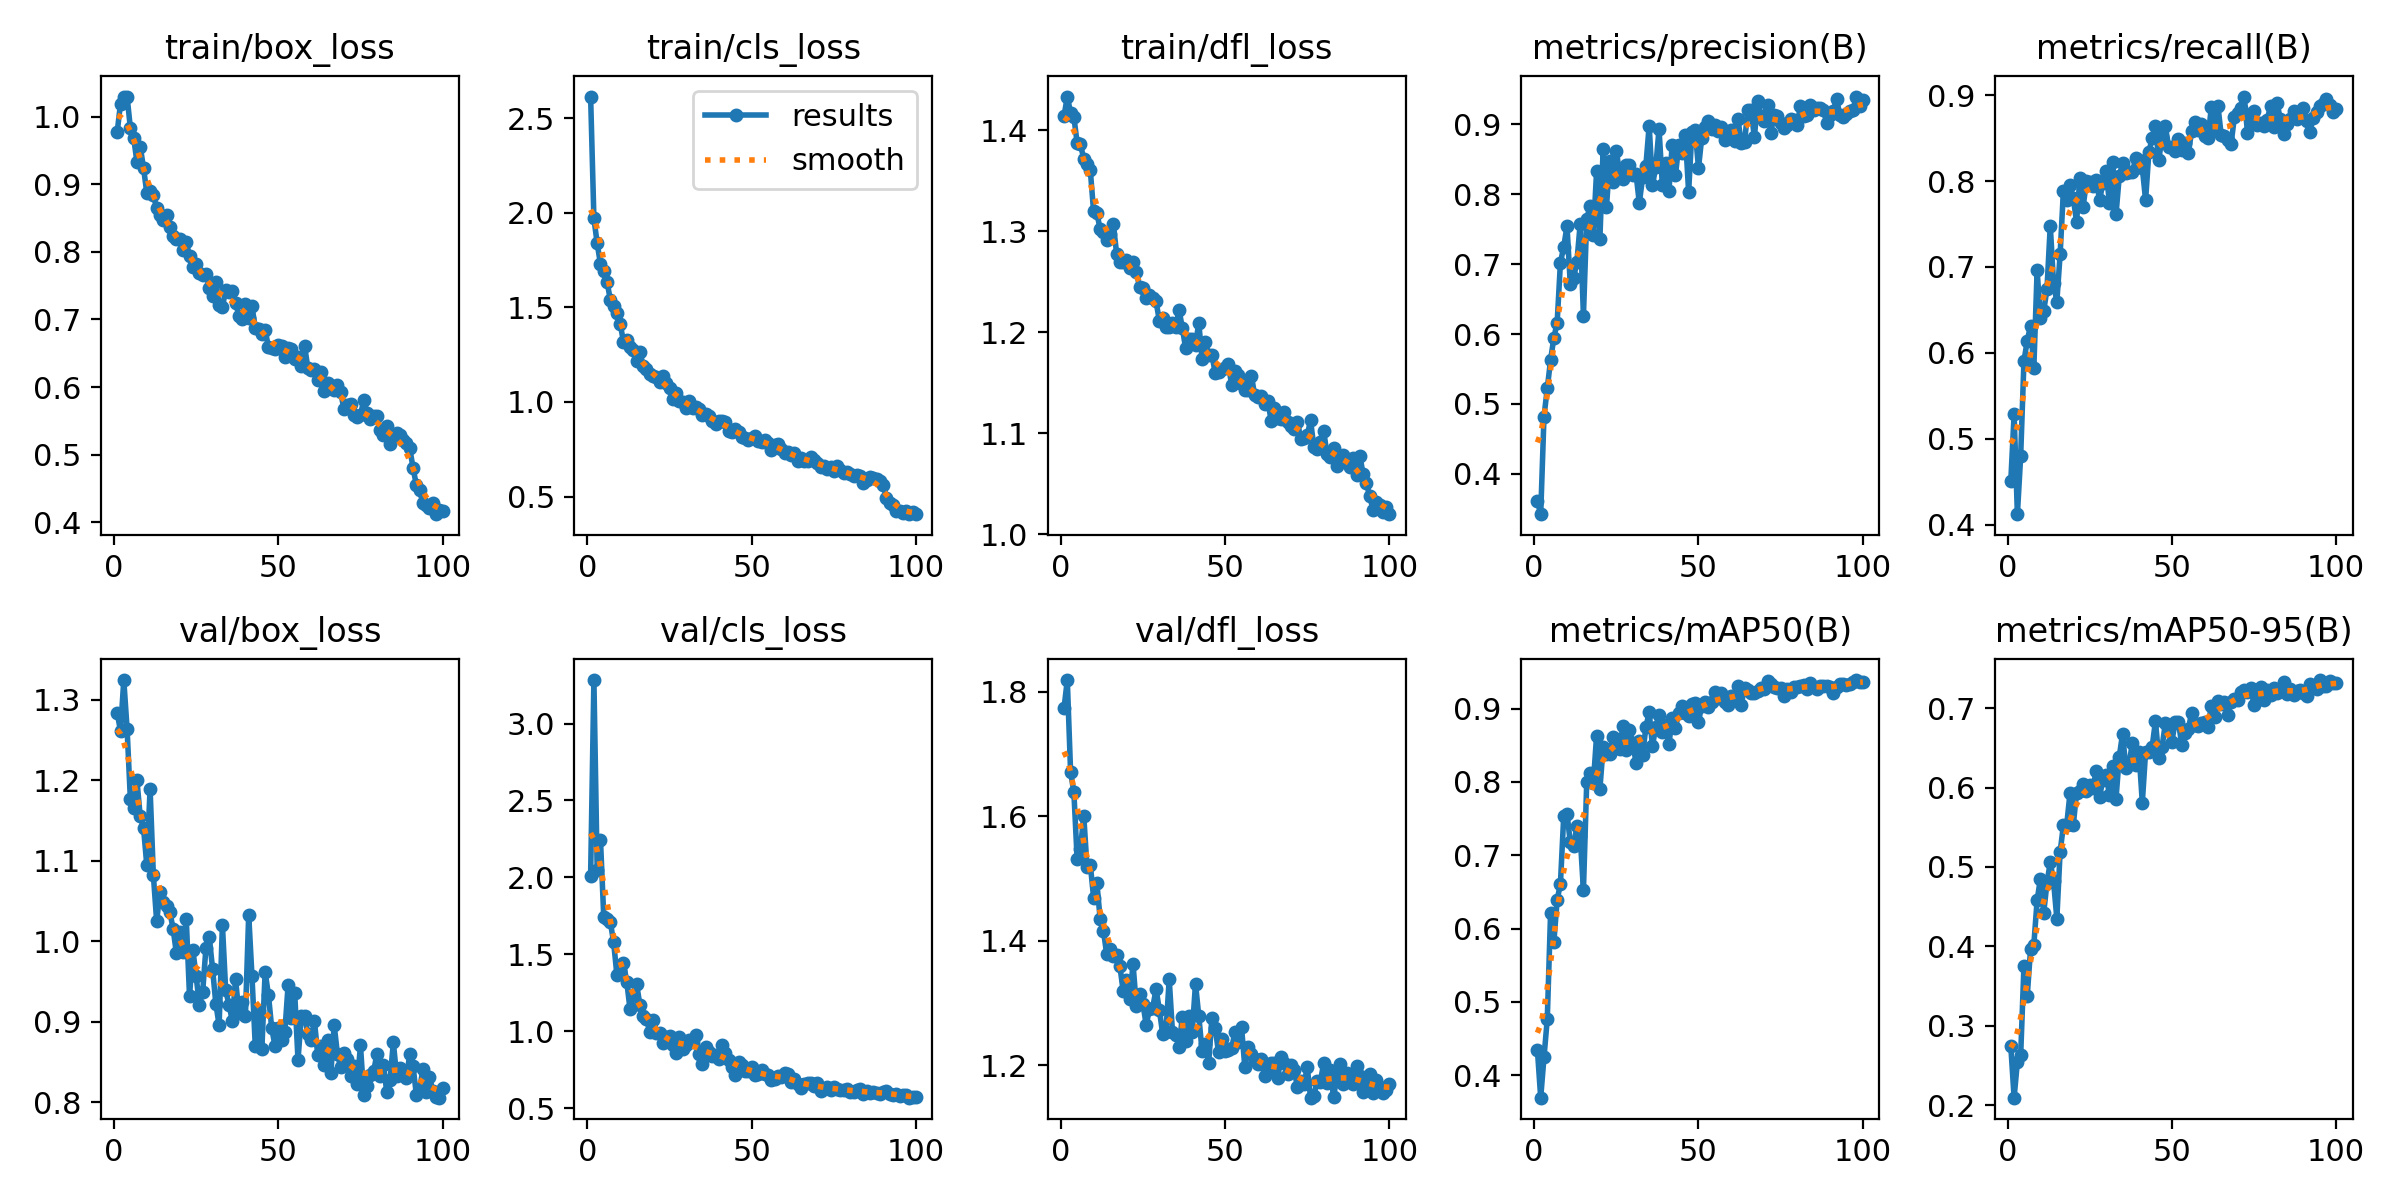

The data file committed next to this chart (first rows):
epoch, time, train/box_loss, train/cls_loss, train/dfl_loss, metrics/precision(B), metrics/recall(B), metrics/mAP50(B), metrics/mAP50-95(B), val/box_loss, val/cls_loss, val/dfl_loss, lr/pg0, lr/pg1, lr/pg2
1, 11.31, 0.9774, 2.614, 1.414, 0.3613, 0.4511, 0.4341, 0.2739, 1.284, 2.01, 1.773, 0.0004131, 0.0004131, 0.0004131
2, 20.98, 1.019, 1.97, 1.433, 0.3424, 0.5283, 0.3694, 0.2093, 1.261, 3.282, 1.819, 0.0008215, 0.0008215, 0.0008215
3, 30.46, 1.028, 1.838, 1.417, 0.482, 0.4122, 0.4244, 0.2546, 1.325, 2.046, 1.671, 0.001222, 0.001222, 0.001222
4, 39.97, 1.03, 1.728, 1.413, 0.5224, 0.4799, 0.4766, 0.2629, 1.264, 2.246, 1.638, 0.001213, 0.001213, 0.001213
5, 49.42, 0.9832, 1.692, 1.387, 0.5628, 0.5905, 0.6205, 0.3758, 1.177, 1.742, 1.531, 0.0012, 0.0012, 0.0012
6, 58.84, 0.9687, 1.635, 1.386, 0.5947, 0.6141, 0.5813, 0.3379, 1.165, 1.733, 1.547, 0.001188, 0.001188, 0.001188
7, 68.38, 0.9331, 1.539, 1.372, 0.6161, 0.6317, 0.6388, 0.396, 1.2, 1.71, 1.601, 0.001176, 0.001176, 0.001176
8, 77.83, 0.9556, 1.505, 1.367, 0.7022, 0.5822, 0.6612, 0.4018, 1.155, 1.578, 1.518, 0.001163, 0.001163, 0.001163
9, 87.33, 0.9244, 1.472, 1.36, 0.7245, 0.696, 0.7529, 0.4579, 1.141, 1.366, 1.522, 0.001151, 0.001151, 0.001151
10, 96.74, 0.8871, 1.413, 1.32, 0.7546, 0.6406, 0.7567, 0.4851, 1.095, 1.391, 1.469, 0.001139, 0.001139, 0.001139
11, 106.2, 0.8898, 1.318, 1.318, 0.6714, 0.6484, 0.7176, 0.4423, 1.189, 1.444, 1.492, 0.001126, 0.001126, 0.001126
12, 115.6, 0.8838, 1.329, 1.302, 0.68, 0.6743, 0.712, 0.4797, 1.082, 1.32, 1.435, 0.001114, 0.001114, 0.001114
13, 125.1, 0.8647, 1.291, 1.299, 0.7029, 0.7481, 0.7395, 0.5062, 1.025, 1.142, 1.415, 0.001102, 0.001102, 0.001102
14, 134.5, 0.8544, 1.274, 1.291, 0.757, 0.6812, 0.7267, 0.4819, 1.061, 1.233, 1.378, 0.001089, 0.001089, 0.001089
15, 143.9, 0.8465, 1.214, 1.297, 0.6262, 0.6595, 0.6522, 0.435, 1.049, 1.305, 1.387, 0.001077, 0.001077, 0.001077
16, 153.3, 0.854, 1.265, 1.307, 0.7643, 0.7148, 0.7992, 0.5189, 1.044, 1.17, 1.376, 0.001064, 0.001064, 0.001064
17, 162.8, 0.8365, 1.187, 1.278, 0.7833, 0.7886, 0.8123, 0.5525, 1.036, 1.099, 1.377, 0.001052, 0.001052, 0.001052
18, 172.2, 0.8234, 1.172, 1.27, 0.7414, 0.7775, 0.7978, 0.553, 1.016, 1.077, 1.359, 0.00104, 0.00104, 0.00104
19, 181.7, 0.8187, 1.15, 1.269, 0.833, 0.7954, 0.8628, 0.5926, 0.985, 0.9962, 1.319, 0.001027, 0.001027, 0.001027
20, 191.1, 0.8188, 1.139, 1.272, 0.7356, 0.7801, 0.7901, 0.5526, 1.011, 1.075, 1.337, 0.001015, 0.001015, 0.001015
21, 200.5, 0.8025, 1.13, 1.264, 0.8653, 0.7524, 0.8476, 0.5933, 0.9872, 0.9872, 1.307, 0.001002, 0.001002, 0.001002
22, 209.9, 0.8139, 1.108, 1.27, 0.7814, 0.8033, 0.8384, 0.5959, 1.028, 0.991, 1.363, 0.0009901, 0.0009901, 0.0009901
23, 219.4, 0.7937, 1.137, 1.26, 0.8477, 0.77, 0.8387, 0.6049, 0.9315, 0.9261, 1.295, 0.0009778, 0.0009778, 0.0009778
24, 228.8, 0.7783, 1.097, 1.245, 0.8175, 0.7997, 0.8608, 0.5955, 0.9894, 0.965, 1.314, 0.0009654, 0.0009654, 0.0009654
25, 238.2, 0.7818, 1.072, 1.243, 0.8624, 0.7989, 0.8579, 0.6037, 0.957, 0.9697, 1.298, 0.000953, 0.000953, 0.000953
26, 247.8, 0.7694, 1.017, 1.234, 0.83, 0.794, 0.8452, 0.5999, 0.9209, 0.913, 1.265, 0.0009406, 0.0009406, 0.0009406
27, 257.1, 0.7655, 1.048, 1.237, 0.8217, 0.8014, 0.8757, 0.6213, 0.9374, 0.8571, 1.29, 0.0009283, 0.0009283, 0.0009283
28, 266.5, 0.7675, 1.006, 1.234, 0.8417, 0.7777, 0.8433, 0.5882, 0.992, 0.9618, 1.293, 0.0009159, 0.0009159, 0.0009159
29, 276, 0.7467, 0.9976, 1.231, 0.8411, 0.7976, 0.8713, 0.61, 1.005, 0.883, 1.322, 0.0009035, 0.0009035, 0.0009035
30, 285.4, 0.7354, 0.9678, 1.212, 0.8281, 0.8113, 0.8532, 0.616, 0.9659, 0.9087, 1.289, 0.0008911, 0.0008911, 0.0008911
31, 294.9, 0.756, 1.006, 1.215, 0.8292, 0.7745, 0.8263, 0.5906, 0.9225, 0.942, 1.251, 0.0008787, 0.0008787, 0.0008787
32, 304.4, 0.7218, 0.9679, 1.206, 0.7874, 0.8226, 0.8557, 0.6278, 0.8956, 0.9307, 1.254, 0.0008664, 0.0008664, 0.0008664
33, 313.8, 0.7187, 0.9736, 1.206, 0.8242, 0.7611, 0.8366, 0.5861, 1.02, 0.9775, 1.338, 0.000854, 0.000854, 0.000854
34, 323.2, 0.7429, 0.9608, 1.209, 0.841, 0.8062, 0.8744, 0.6392, 0.939, 0.8542, 1.253, 0.0008416, 0.0008416, 0.0008416
35, 332.6, 0.7408, 0.9308, 1.206, 0.8983, 0.8207, 0.8951, 0.6678, 0.9212, 0.7905, 1.249, 0.0008293, 0.0008293, 0.0008293
36, 342.1, 0.7419, 0.937, 1.222, 0.813, 0.8099, 0.849, 0.6242, 0.9014, 0.8971, 1.229, 0.0008169, 0.0008169, 0.0008169
37, 351.5, 0.7251, 0.9243, 1.204, 0.839, 0.811, 0.8748, 0.6305, 0.9528, 0.8641, 1.278, 0.0008045, 0.0008045, 0.0008045
38, 360.9, 0.7056, 0.8969, 1.184, 0.8933, 0.811, 0.8909, 0.6568, 0.9113, 0.8366, 1.238, 0.0007921, 0.0007921, 0.0007921
39, 370.3, 0.7009, 0.8841, 1.193, 0.813, 0.8266, 0.8678, 0.6289, 0.9246, 0.8485, 1.279, 0.0007797, 0.0007797, 0.0007797
40, 379.7, 0.7227, 0.9016, 1.194, 0.8443, 0.824, 0.8773, 0.6446, 0.9071, 0.8219, 1.253, 0.0007674, 0.0007674, 0.0007674
41, 389.1, 0.7027, 0.8981, 1.188, 0.8044, 0.8155, 0.8512, 0.5809, 1.033, 0.9118, 1.331, 0.000755, 0.000755, 0.000755
42, 398.5, 0.7197, 0.893, 1.209, 0.8708, 0.7779, 0.8866, 0.6448, 0.9562, 0.8595, 1.279, 0.0007426, 0.0007426, 0.0007426
43, 407.9, 0.6869, 0.8462, 1.174, 0.827, 0.8336, 0.874, 0.6443, 0.8699, 0.8157, 1.223, 0.0007302, 0.0007302, 0.0007302
44, 417.4, 0.6855, 0.8419, 1.191, 0.8706, 0.8498, 0.8937, 0.6515, 0.9134, 0.7683, 1.234, 0.0007179, 0.0007179, 0.0007179
45, 426.8, 0.6781, 0.8565, 1.177, 0.8592, 0.8642, 0.9038, 0.6836, 0.866, 0.7147, 1.204, 0.0007055, 0.0007055, 0.0007055
46, 436.3, 0.6845, 0.8392, 1.178, 0.8842, 0.8242, 0.8944, 0.6376, 0.9619, 0.7997, 1.276, 0.0006931, 0.0006931, 0.0006931
47, 445.7, 0.6592, 0.8168, 1.159, 0.8035, 0.8514, 0.8896, 0.6506, 0.9334, 0.7785, 1.259, 0.0006808, 0.0006808, 0.0006808
48, 455.1, 0.6585, 0.8086, 1.161, 0.8893, 0.8642, 0.9064, 0.681, 0.8919, 0.74, 1.221, 0.0006684, 0.0006684, 0.0006684
49, 464.6, 0.6569, 0.7968, 1.163, 0.8917, 0.8397, 0.908, 0.6785, 0.87, 0.7443, 1.242, 0.000656, 0.000656, 0.000656
50, 473.9, 0.6629, 0.8114, 1.165, 0.8376, 0.8396, 0.8822, 0.6581, 0.8923, 0.7648, 1.223, 0.0006436, 0.0006436, 0.0006436
51, 483.4, 0.6604, 0.8194, 1.169, 0.8811, 0.8349, 0.904, 0.6827, 0.8772, 0.7179, 1.225, 0.0006312, 0.0006312, 0.0006312
52, 492.8, 0.6442, 0.7917, 1.147, 0.8968, 0.8492, 0.9085, 0.6827, 0.8877, 0.72, 1.228, 0.0006189, 0.0006189, 0.0006189
53, 502.2, 0.6581, 0.7877, 1.162, 0.9043, 0.8367, 0.902, 0.6538, 0.9462, 0.7492, 1.253, 0.0006065, 0.0006065, 0.0006065
54, 511.6, 0.6566, 0.7964, 1.158, 0.8928, 0.8438, 0.9089, 0.6692, 0.9042, 0.724, 1.237, 0.0005941, 0.0005941, 0.0005941
55, 521.1, 0.6414, 0.7828, 1.149, 0.8994, 0.8323, 0.9226, 0.6738, 0.9352, 0.7148, 1.261, 0.0005818, 0.0005818, 0.0005818
56, 530.5, 0.6447, 0.7468, 1.143, 0.8898, 0.8578, 0.9138, 0.6938, 0.8523, 0.6865, 1.197, 0.0005694, 0.0005694, 0.0005694
57, 539.9, 0.6315, 0.7721, 1.143, 0.8963, 0.8688, 0.9217, 0.6795, 0.9071, 0.6868, 1.229, 0.000557, 0.000557, 0.000557
58, 549.3, 0.6611, 0.7801, 1.157, 0.8776, 0.8597, 0.9092, 0.6773, 0.9074, 0.7079, 1.219, 0.0005446, 0.0005446, 0.0005446
59, 558.7, 0.6279, 0.7502, 1.138, 0.8812, 0.8666, 0.9043, 0.6811, 0.8847, 0.7037, 1.209, 0.0005322, 0.0005322, 0.0005322
60, 568.1, 0.6252, 0.7326, 1.136, 0.8923, 0.8524, 0.9167, 0.6823, 0.8779, 0.7318, 1.202, 0.0005199, 0.0005199, 0.0005199
... 40 more rows
